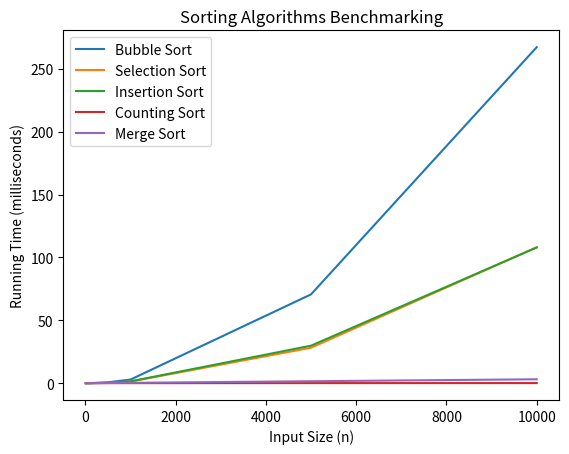

Here is the Python script that generated this plot:
import random
import time
import matplotlib.pyplot as plt

def bubblesort(arr):
    n = len(arr)  # Get the length of the array
    for i in range(n):  # Iterate over each element in the array
        for j in range(0, n-i-1):  # Iterate from the first element to the (n-i-1)-th element
            if arr[j] > arr[j+1]:  # Check if the current element is greater than the next element
                # Swap the elements if they are in the wrong order
                arr[j], arr[j+1] = arr[j+1], arr[j]

def selectionsort(arr):
    n = len(arr)  # Get the length of the array
    for i in range(n):  # Iterate over each element in the array
        min_idx = i  # Assume the current index has the minimum element
        
        # Find the index of the minimum element in the unsorted portion of the array
        for j in range(i+1, n):
            if arr[j] < arr[min_idx]:  # Compare the current element with the assumed minimum element
                min_idx = j  # Update the index of the minimum element
        
        # Swap the current element with the minimum element
        arr[i], arr[min_idx] = arr[min_idx], arr[i]
        

def insertionsort(arr):
    for i in range(1, len(arr)):  # Iterate over each element in the array starting from the second element
        key = arr[i]  # Store the current element as the key
        j = i - 1  # Set the initial index of the previous element

        # Move elements of arr[0...i-1], that are greater than key, to one position ahead of their current position
        while j >= 0 and arr[j] > key:
            arr[j + 1] = arr[j]  # Shift elements to the right
            j -= 1  # Decrement the index

        arr[j + 1] = key  # Place the key at its correct position in the sorted subarray

def countingsort(array, max_val):
    m = max_val + 1  # Determine the size of the counting array

    count = [0] * m  # Create a counting array initialized with zeros

    for a in array:
        # Count occurrences of each element in array
        count[a] += 1  # Increment the count for the current element

    i = 0  # Initialize the index for the sorted array

    for a in range(m):  # Iterate over the counting array
        for c in range(count[a]):  # Repeat for the count of each element in the counting array
            array[i] = a  # Assign the element to the sorted array
            i += 1  # Increment the index of the sorted array

    
def mergesort(array):
    print("Splitting ", array)  # Print a message indicating the current split operation

    if len(array) > 1:  # Check if there is more than one element in the list
        mid = len(array) // 2  # Calculate the middle index
        lefthalf = array[:mid]  # Divide the list into left half
        righthalf = array[mid:]  # Divide the list into right half

        mergesort(lefthalf)  # Recursively call mergeSort on the left half
        mergesort(righthalf)  # Recursively call mergeSort on the right half

        i = 0  # Index for the left half
        j = 0  # Index for the right half
        k = 0  # Index for the original list

        while i < len(lefthalf) and j < len(righthalf):
            # Compare the elements from the left and right halves
            if lefthalf[i] <= righthalf[j]:
                array[k] = lefthalf[i]  # Place the smaller element into the original list
                i += 1
            else:
                array[k] = righthalf[j]  # Place the smaller element into the original list
                j += 1
            k += 1

        while i < len(lefthalf):
            # Copy any remaining elements from the left half to the original list
            array[k] = lefthalf[i]
            i += 1
            k += 1

        while j < len(righthalf):
            # Copy any remaining elements from the right half to the original list
            array[k] = righthalf[j]
            j += 1
            k += 1


def generate_random_array(n):
    return [random.randint(0, 1000) for _ in range(n)]

def benchmark_sorting_algorithms():
    algorithms = {
        "Bubble Sort": bubblesort,
        "Selection Sort": selectionsort,
        "Insertion Sort": insertionsort,
        "Counting Sort": countingsort,
        "Merge Sort": mergesort
    }

    input_sizes = [10, 100, 500, 1000, 5000, 10000]
    results = {algorithm: [] for algorithm in algorithms}

    for size in input_sizes:
        for algorithm in algorithms:
            arr = generate_random_array(size)
            start_time = time.time()
            if algorithm == "Counting Sort":
                max_val = max(arr)  # Determine the maximum value in the array
                algorithms[algorithm](arr, max_val)  # Pass the max_val argument
            else:
                algorithms[algorithm](arr)
            end_time = time.time()
            total_time = (end_time - start_time) * 1000  # Convert to milliseconds
            avg_time = total_time / 10.0
            results[algorithm].append(avg_time)
            print(f"{algorithm} with {size} elements: {avg_time:.6f} milliseconds")

    # Plot the results
    fig, ax = plt.subplots()
    ax.set_title("Sorting Algorithms Benchmarking")
    ax.set_xlabel("Input Size (n)")
    ax.set_ylabel("Running Time (milliseconds)")

    for algorithm in algorithms:
        ax.plot(input_sizes, results[algorithm], label=algorithm)

    ax.legend()
    plt.savefig('sorting_algorithms.png')  # Save the plot to a file
    plt.show()

benchmark_sorting_algorithms()



